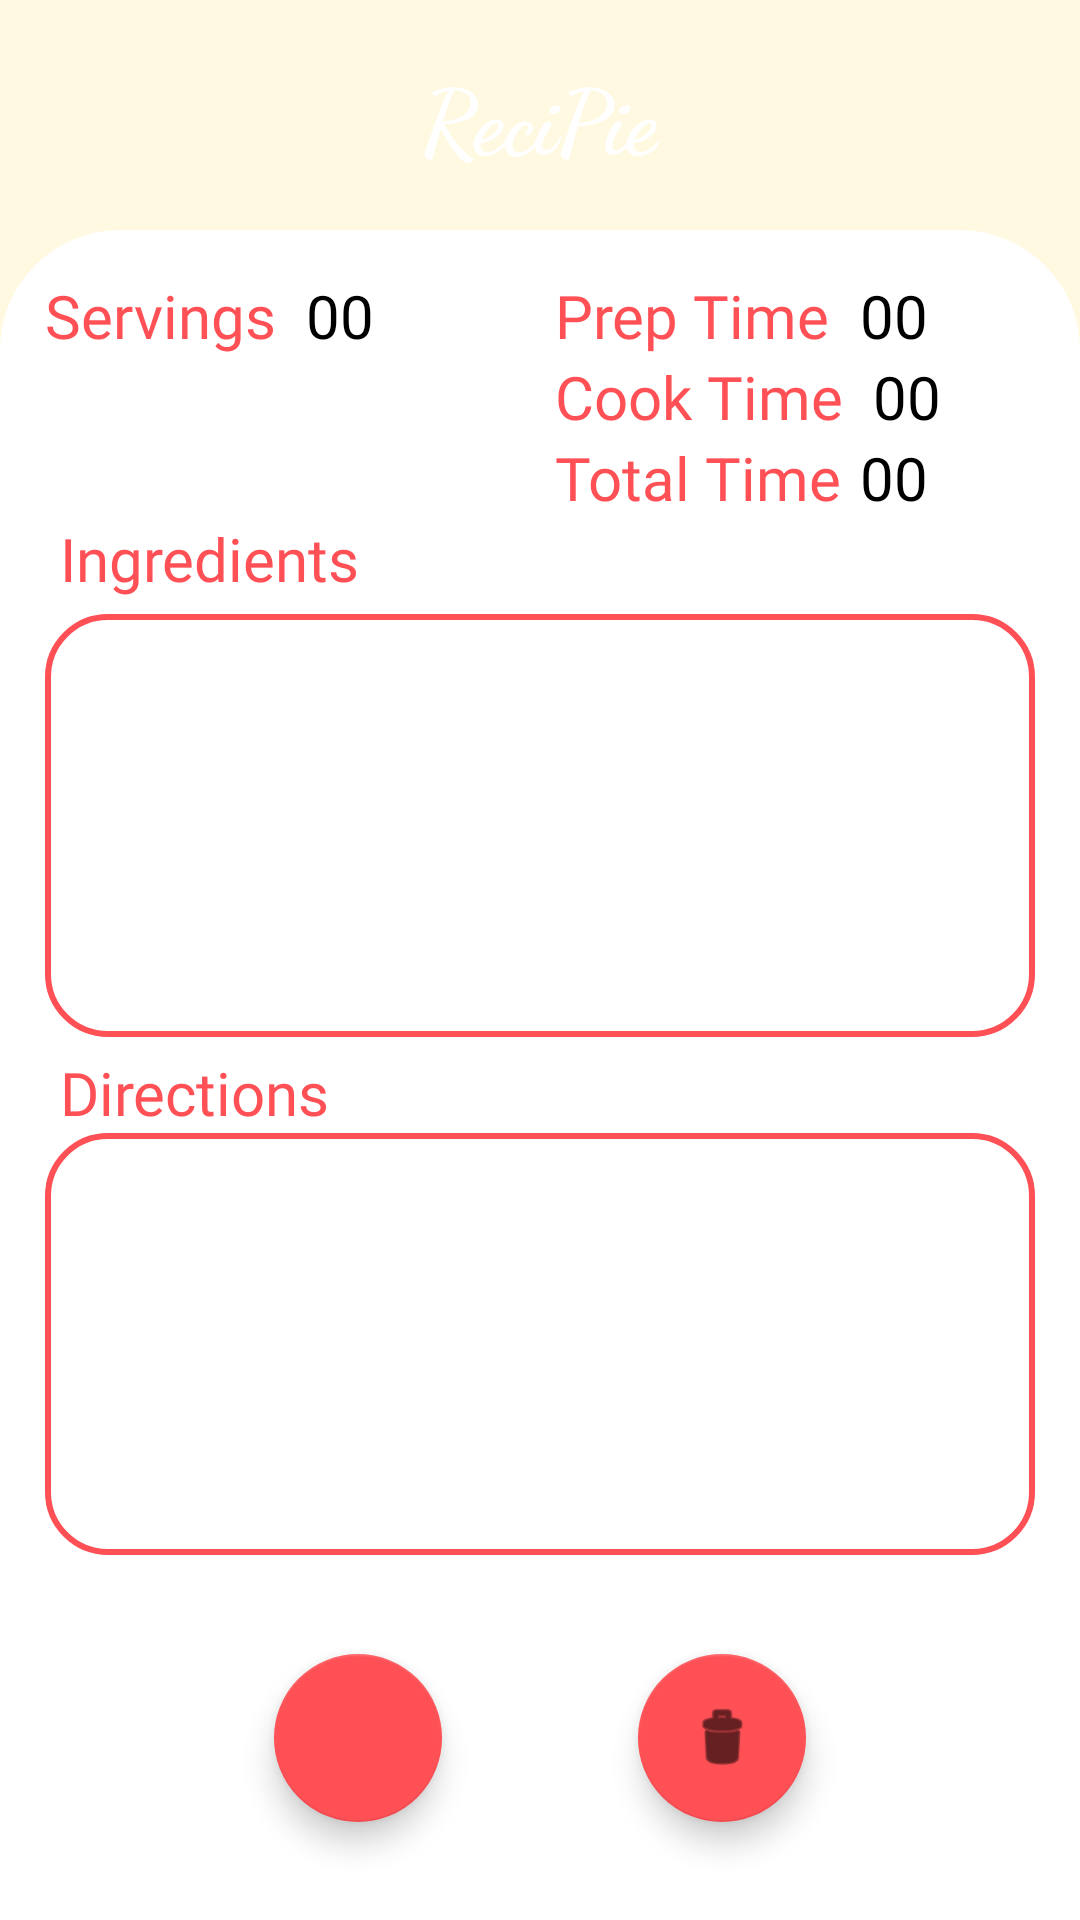

Layout XML and referenced resources for this Android screen:
<!-- AndroidManifest.xml: application theme Theme.ReciPie2 -->
<!-- res/layout/activity_recipe_view.xml -->
<?xml version="1.0" encoding="utf-8"?>
<androidx.constraintlayout.widget.ConstraintLayout xmlns:android="http://schemas.android.com/apk/res/android"
    xmlns:tools="http://schemas.android.com/tools"
    android:layout_width="match_parent"
    android:layout_height="match_parent"
    xmlns:app="http://schemas.android.com/apk/res-auto"
    tools:context=".mainactivity.DownloaderFragment"
    android:background="@color/yellow25">

    <ImageView
        android:id="@+id/bg"
        android:layout_width="match_parent"
        android:layout_height="0dp"
        android:src="@raw/bg"
        app:layout_constraintBottom_toBottomOf="parent"
        app:layout_constraintEnd_toEndOf="parent"
        app:layout_constraintStart_toStartOf="parent"
        app:layout_constraintTop_toTopOf="parent"
        app:layout_constraintHeight_percent="0.17"
        android:scaleType="centerCrop"
        app:layout_constraintVertical_bias="0"/>

    <TextView
        android:id="@+id/recipe_name_title"
        android:layout_width="wrap_content"
        android:layout_height="wrap_content"
        android:text="@string/app_name"
        app:layout_constraintBottom_toTopOf="@+id/constraintLayout"
        app:layout_constraintEnd_toEndOf="parent"
        app:layout_constraintStart_toStartOf="parent"
        app:layout_constraintTop_toTopOf="parent"
        android:textColor="@color/white"
        app:layout_constraintVertical_bias=".5"
        android:textStyle="bold"
        android:fontFamily="cursive"
        android:textSize="30sp"/>

    <androidx.constraintlayout.widget.ConstraintLayout
        android:id="@+id/constraintLayout"
        android:layout_width="match_parent"
        android:layout_height="0dp"
        android:background="@drawable/vie_bg"
        app:layout_constraintBottom_toBottomOf="parent"
        app:layout_constraintEnd_toEndOf="parent"
        app:layout_constraintHeight_percent="0.88"
        app:layout_constraintStart_toStartOf="parent"
        app:layout_constraintTop_toTopOf="parent"
        app:layout_constraintVertical_bias="1">

        <TextView
            android:id="@+id/servings_txt"
            android:layout_width="wrap_content"
            android:layout_height="wrap_content"
            android:text="@string/servings"
            app:layout_constraintStart_toStartOf="parent"
            app:layout_constraintTop_toTopOf="parent"
            app:layout_constraintBottom_toBottomOf="parent"
            app:layout_constraintEnd_toEndOf="parent"
            app:layout_constraintVertical_bias="0"
            app:layout_constraintHorizontal_bias="0"
            android:fontFamily="@font/poppins"
            android:textSize="20sp"
            android:textColor="@color/textonpink"
            android:layout_margin="15dp"/>

        <TextView
            android:id="@+id/servings_text_recipe"
            android:layout_width="wrap_content"
            android:layout_height="wrap_content"
            android:fontFamily="@font/poppins"
            android:text="@string/_00"
            android:textColor="@color/black"
            android:textSize="20sp"
            app:layout_constraintBottom_toBottomOf="@+id/servings_txt"
            app:layout_constraintEnd_toEndOf="parent"
            app:layout_constraintHorizontal_bias="0"
            app:layout_constraintStart_toEndOf="@+id/servings_txt"
            app:layout_constraintTop_toTopOf="@+id/servings_txt"
            app:layout_constraintVertical_bias="0"
            android:layout_marginStart="10dp"/>

        <TextView
            android:id="@+id/prep_txt"
            android:layout_width="wrap_content"
            android:layout_height="wrap_content"
            android:layout_margin="15dp"
            android:fontFamily="@font/poppins"
            android:text="@string/prep"
            android:textColor="@color/textonpink"
            android:textSize="20sp"
            app:layout_constraintBottom_toBottomOf="parent"
            app:layout_constraintEnd_toEndOf="parent"
            app:layout_constraintHorizontal_bias=".4"
            app:layout_constraintStart_toEndOf="@+id/servings_text_recipe"
            app:layout_constraintTop_toTopOf="parent"
            app:layout_constraintVertical_bias="0" />

        <TextView
            android:id="@+id/prep_text_recipe"
            android:layout_width="wrap_content"
            android:layout_height="wrap_content"
            android:fontFamily="@font/poppins"
            android:text="@string/_00"
            android:textColor="@color/black"
            android:textSize="20sp"
            app:layout_constraintBottom_toBottomOf="@+id/prep_txt"
            app:layout_constraintEnd_toEndOf="parent"
            app:layout_constraintHorizontal_bias="0"
            app:layout_constraintStart_toEndOf="@+id/prep_txt"
            app:layout_constraintTop_toTopOf="@+id/prep_txt"
            app:layout_constraintVertical_bias="0"
            android:layout_marginStart="10dp"/>

        <TextView
            android:id="@+id/cook_txt"
            android:layout_width="wrap_content"
            android:layout_height="wrap_content"
            android:fontFamily="@font/poppins"
            android:text="@string/cook"
            android:textColor="@color/textonpink"
            android:textSize="20sp"
            app:layout_constraintBottom_toBottomOf="parent"
            app:layout_constraintEnd_toEndOf="parent"
            app:layout_constraintHorizontal_bias="0"
            app:layout_constraintStart_toStartOf="@+id/prep_txt"
            app:layout_constraintTop_toBottomOf="@id/prep_txt"
            app:layout_constraintVertical_bias="0" />

        <TextView
            android:id="@+id/cook_text_recipe"
            android:layout_width="wrap_content"
            android:layout_height="wrap_content"
            android:fontFamily="@font/poppins"
            android:text="@string/_00"
            android:textColor="@color/black"
            android:textSize="20sp"
            app:layout_constraintBottom_toBottomOf="@+id/cook_txt"
            app:layout_constraintEnd_toEndOf="parent"
            app:layout_constraintHorizontal_bias="0"
            app:layout_constraintStart_toEndOf="@+id/cook_txt"
            app:layout_constraintTop_toTopOf="@+id/cook_txt"
            app:layout_constraintVertical_bias="0"
            android:layout_marginStart="10dp"/>

        <TextView
            android:id="@+id/total_txt"
            android:layout_width="wrap_content"
            android:layout_height="wrap_content"
            android:fontFamily="@font/poppins"
            android:text="@string/totaltime"
            android:textColor="@color/textonpink"
            android:textSize="20sp"
            app:layout_constraintBottom_toBottomOf="parent"
            app:layout_constraintEnd_toEndOf="parent"
            app:layout_constraintHorizontal_bias="0"
            app:layout_constraintStart_toStartOf="@+id/cook_txt"
            app:layout_constraintTop_toBottomOf="@+id/cook_txt"
            app:layout_constraintVertical_bias="0" />

        <TextView
            android:id="@+id/total_recipe"
            android:layout_width="wrap_content"
            android:layout_height="wrap_content"
            android:layout_marginStart="10dp"
            android:fontFamily="@font/poppins"
            android:text="@string/_00"
            android:textColor="@color/black"
            android:textSize="20sp"
            app:layout_constraintBottom_toBottomOf="@+id/total_txt"
            app:layout_constraintEnd_toEndOf="parent"
            app:layout_constraintHorizontal_bias="0"
            app:layout_constraintStart_toEndOf="@+id/prep_txt"
            app:layout_constraintTop_toBottomOf="@+id/cook_txt"
            app:layout_constraintVertical_bias="0" />

        <TextView
            android:id="@+id/ingridients_txt"
            android:layout_width="wrap_content"
            android:layout_height="wrap_content"
            android:layout_marginStart="20dp"
            android:fontFamily="@font/poppins"
            android:text="@string/ingredients"
            android:textColor="@color/textonpink"
            android:textSize="20sp"
            app:layout_constraintBottom_toBottomOf="parent"
            app:layout_constraintEnd_toEndOf="parent"
            app:layout_constraintHorizontal_bias="0"
            app:layout_constraintStart_toStartOf="parent"
            app:layout_constraintTop_toBottomOf="@+id/total_txt"
            app:layout_constraintVertical_bias="0" />

        <ListView
            android:id="@+id/ingredients_list_view"
            android:layout_width="match_parent"
            android:layout_height="0dp"
            android:background="@drawable/list_view_bg"
            app:layout_constraintBottom_toBottomOf="parent"
            app:layout_constraintEnd_toEndOf="parent"
            app:layout_constraintHeight_percent=".25"
            app:layout_constraintStart_toStartOf="parent"
            app:layout_constraintTop_toBottomOf="@+id/ingridients_txt"
            app:layout_constraintVertical_bias="0"
            android:layout_marginStart="15dp"
            android:layout_marginEnd="15dp"
            android:layout_marginTop="5dp"/>

        <TextView
            android:id="@+id/directions_txt"
            android:layout_width="wrap_content"
            android:layout_height="wrap_content"
            android:layout_marginStart="20dp"
            android:fontFamily="@font/poppins"
            android:text="@string/directions"
            android:textColor="@color/textonpink"
            android:textSize="20sp"
            app:layout_constraintBottom_toBottomOf="parent"
            app:layout_constraintEnd_toEndOf="parent"
            app:layout_constraintHorizontal_bias="0"
            app:layout_constraintStart_toStartOf="parent"
            app:layout_constraintTop_toBottomOf="@+id/ingredients_list_view"
            app:layout_constraintVertical_bias="0"
            android:layout_marginTop="5dp"/>

        <ListView
            android:id="@+id/directions_list_view"
            android:layout_width="match_parent"
            android:layout_height="0dp"
            android:layout_marginStart="15dp"
            android:layout_marginEnd="15dp"
            android:background="@drawable/list_view_bg"
            app:layout_constraintBottom_toBottomOf="parent"
            app:layout_constraintEnd_toEndOf="parent"
            app:layout_constraintHeight_percent=".25"
            app:layout_constraintStart_toStartOf="parent"
            app:layout_constraintTop_toBottomOf="@+id/directions_txt"
            app:layout_constraintVertical_bias="0" />

        <com.google.android.material.floatingactionbutton.FloatingActionButton
            android:id="@+id/fab_timer"
            android:layout_width="wrap_content"
            android:layout_height="wrap_content"
            android:src="@raw/timerb1"
            app:layout_constraintBottom_toBottomOf="parent"
            app:layout_constraintEnd_toEndOf="parent"
            app:layout_constraintStart_toStartOf="parent"
            app:layout_constraintTop_toBottomOf="@+id/directions_list_view"
            app:layout_constraintHorizontal_bias=".3"/>

        <com.google.android.material.floatingactionbutton.FloatingActionButton
            android:id="@+id/fab_delete"
            android:layout_width="wrap_content"
            android:layout_height="wrap_content"
            android:src="@android:drawable/ic_menu_delete"
            app:layout_constraintBottom_toBottomOf="parent"
            app:layout_constraintEnd_toEndOf="parent"
            app:layout_constraintHorizontal_bias=".7"
            app:layout_constraintStart_toStartOf="parent"
            app:layout_constraintTop_toBottomOf="@+id/directions_list_view" />

    </androidx.constraintlayout.widget.ConstraintLayout>

</androidx.constraintlayout.widget.ConstraintLayout>
<!-- resources referenced by this layout -->
<resources>
  <color name="black">#FF000000</color>
  <color name="textonpink">#FF5055</color>
  <color name="white">#FFFFFFFF</color>
  <color name="yellow25">#33FDE268</color>
  <!-- drawable list_view_bg (drawable) -->
  <?xml version="1.0" encoding="utf-8"?>
  <shape xmlns:android="http://schemas.android.com/apk/res/android">
  
      <corners android:radius="20dp" />
  
      <stroke
          android:width="2dp"
          android:color="@color/textonpink"/>
  </shape>
  <!-- drawable vie_bg (drawable) -->
  <?xml version="1.0" encoding="utf-8"?>
  <shape xmlns:android="http://schemas.android.com/apk/res/android"
      android:shape="rectangle">
  
      <solid android:color="@color/white" />
  
      <corners
          android:topLeftRadius="40dp"
          android:topRightRadius="40dp"/>
  </shape>
  <string name="_00">00</string>
  <string name="app_name" translatable="false">ReciPie</string>
  <string name="cook">Cook Time</string>
  <string name="directions">Directions</string>
  <string name="ingredients">Ingredients</string>
  <string name="prep">Prep Time</string>
  <string name="servings">Servings</string>
  <string name="totaltime">Total Time</string>
  <style name="Theme.ReciPie2" parent="Theme.MaterialComponents.Light.NoActionBar">
          
          <item name="colorPrimary">@color/pink100</item>
          <item name="colorPrimaryVariant">@color/pink100</item>
          <item name="colorOnPrimary">@color/black</item>
          
          <item name="colorSecondary">@color/textonpink</item>
          <item name="colorSecondaryVariant">@color/textonpink</item>
          <item name="colorOnSecondary">@color/black</item>
          
          <item name="android:statusBarColor" tools:targetApi="l">@color/textonpink</item>
          
      </style>
  <color name="pink100">#FFBFA8</color>
</resources>
